Labelled photos from "images_augmented", an image-classification folder in Minyael/Gift-card-classification. The possible labels are: Steam, Xbox.

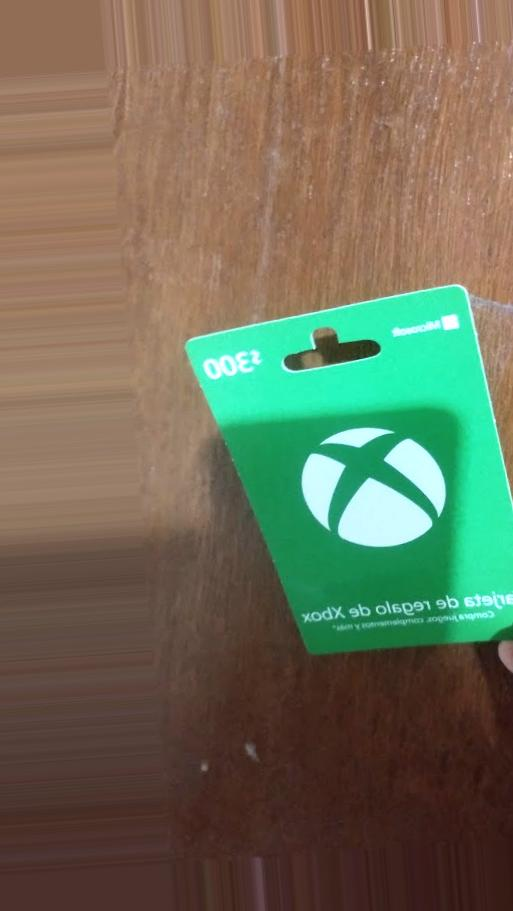
Label: Xbox

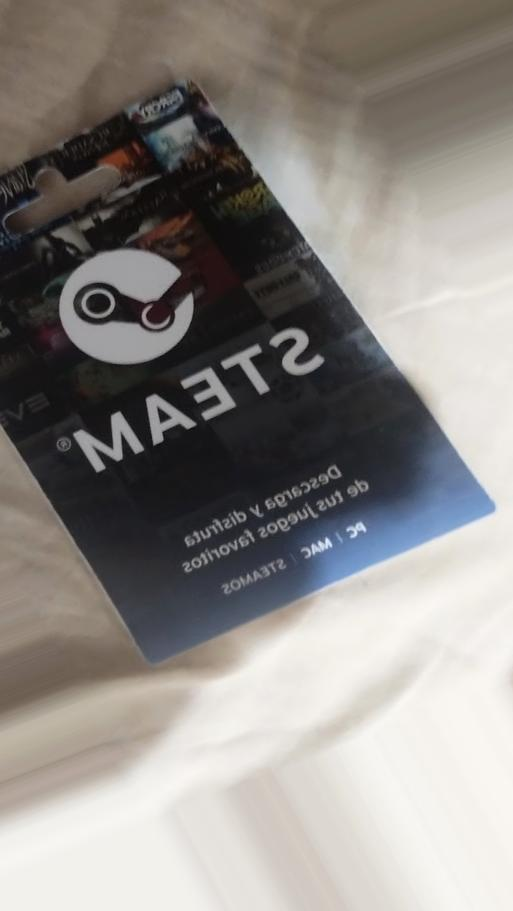
Label: Steam

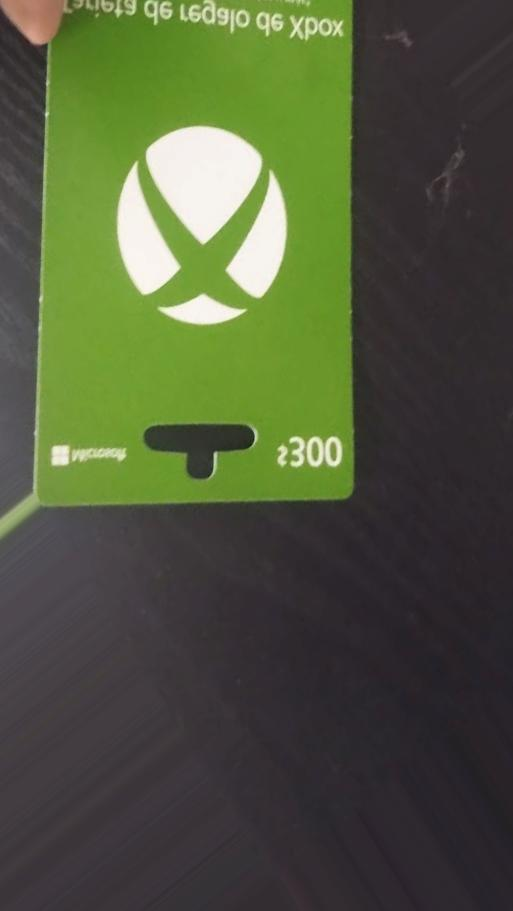
Label: Xbox

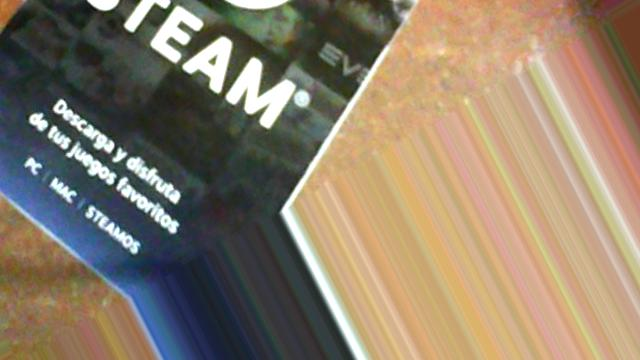
Label: Steam

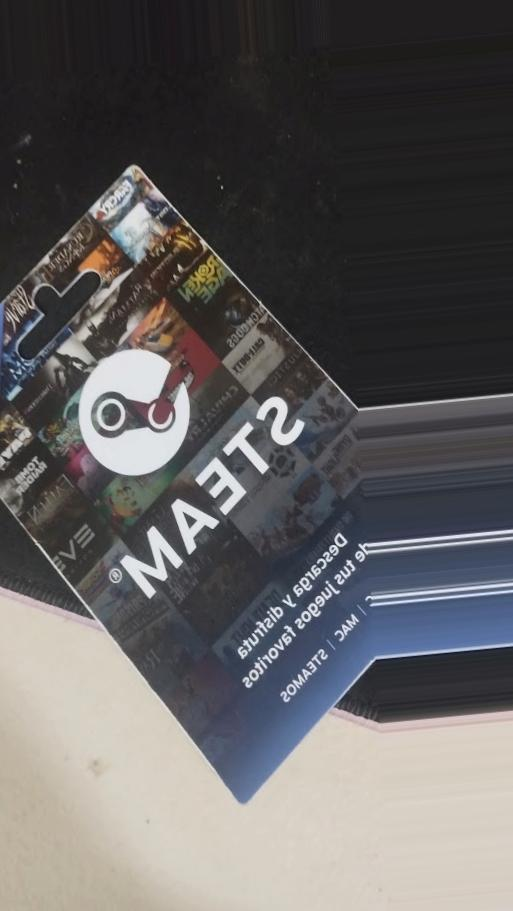
Label: Steam

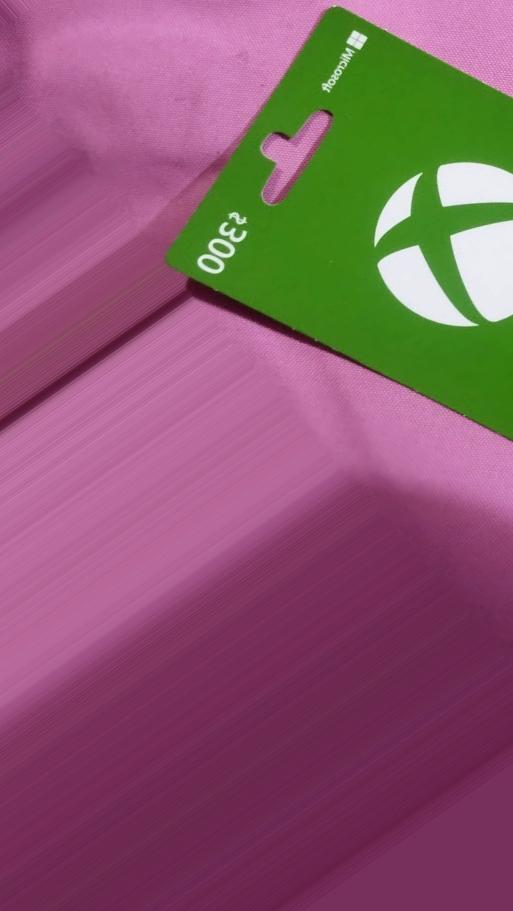
Label: Xbox
